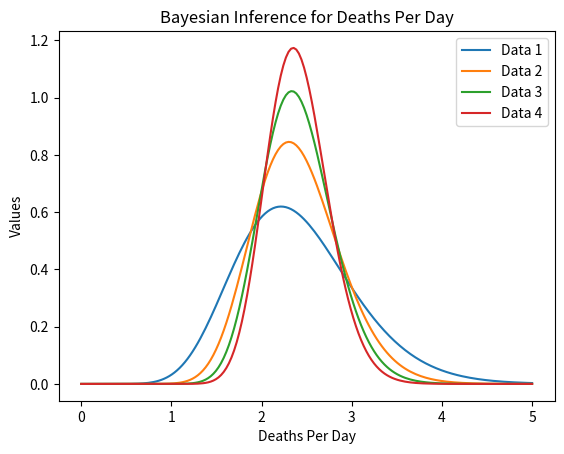

The matplotlib source for this figure:
import csv
import numpy as np
import datetime
import math
from scipy import integrate
import matplotlib.pyplot as plt
from scipy.stats import expon
import copy
from scipy.stats import gamma


def oilData(Date, Crude_Oil, Deaths):
    #days, oil, deaths
    data = [None]*len(Date)
    deaths = [None]*len(Deaths)

    #get sum of deaths
    deaths[0]=Deaths[0]
    for i in range(1,len(Date)):
        deaths[i] = Deaths[i]+deaths[i-1]

    count = 0
    #array of dictionaries with data
    for i in range(0,len(Date)):
        if(deaths[i]!=0):
            dic = {"date" : Date[i], "oil" : Crude_Oil[i], "deaths" : deaths[i]}
            data[count] = dic
            count = count +1
    for m in range(0, (len(Date)-count)):
        data.pop()

    return data
#read week 1,2,3,4 data
def getWeeks(data):
    #get data

    dataNew = copy.deepcopy(data)
    for i in range(1,len(data)):
        dataNew[i]["deaths"] = int(data[i]["deaths"])-int(data[i-1]["deaths"])
    data=copy.deepcopy(dataNew)
    
    #I get the 4 seperate weeks of data
    weeks = [[None] for j in range(0,4)]

    dateLoc = 0
    for i in range(0,4):
        tempDate = data[dateLoc]["date"].split("/")

        timeStart = datetime.date(int(tempDate[2]), int(tempDate[0]), int(tempDate[1]))
        timeEnd = timeStart + datetime.timedelta(7)

        firstFound =0
        #I get the dates between those ranges
        for j in range(dateLoc,len(data)):
            tempDateStr = data[j]["date"].split("/")
            tempDate = datetime.date(int(tempDateStr[2]), int(tempDateStr[0]), int(tempDateStr[1]))

            if(tempDate<timeEnd):
                if(firstFound==0):
                    weeks[i][0] = data[j]
                    firstFound = 1
                else:
                    weeks[i].append(data[j])
            else:
                dateLoc = j
                break
    
    return weeks

def MMEMean(weeks):
    n = len(weeks[0])
    sum = 0

    for i in range(0,n):
        sum = sum + int(weeks[0][i]["deaths"])
    
    # print(weeks[1])
    MMEmean = (1/n)*sum

    return MMEmean

def likelihood(mean, type, n):
    if(type == "exp"):
        temp = mean**n
        sum = 0 

def factorial(x):
    prod = 1
    for i in range(1,x):
        prod = prod*x
    return prod


# def integrandExp(x,lambdA,likelihoodPois):
#     return (lambdA*np.exp(-lambdA*x)*likelihoodPois)

# def integrandPoisson(x, prod, likeliAll, lambdA):
#     return (prod*likeliAll*lambdA*np.exp((-lambdA)*x))

def baysian(weeks):
    # bigConstArray = [None]*4
    # const = [None]*len(weeks[0])
    sumD1 =0
    sumArray = [None]*4
    lengthArray = [None]*4

    mean = MMEMean(weeks)
    print(mean)
    x = np.linspace(0, 5, 175)


    # prod=1

    #calculate the sum associated with it
    for m in range(0, len(weeks[0])):
        dataPoint = int(weeks[0][m]["deaths"])
        sumD1 = sumD1 + dataPoint
        # const[m] = 1/factorial(dataPoint)
        # prod = (const[m])*np.exp(-x)*((x)**dataPoint)*prod
    sumArray[0] = sumD1
    lengthArray[0] = len(weeks[0])


    #get alpha and beta
    alpha = sumD1 +1
    beta = (1/mean) + len(weeks[0])
    myScale = 1/beta

    #graph data
    gamma.pdf(x,alpha, scale = myScale )
    labelName = "Data 1" 
    plt.plot(x, gamma.pdf(x,alpha, scale = myScale ), label = labelName)

    #get map
    mapVal = sumD1/(len(weeks[0])+ (1/beta))
    print(labelName + " MAP Value : " +str(mapVal)) 

    for i in range(1,len(weeks)):
        sum =0
        for m in range(0, len(weeks[i])):
            sum = int(weeks[0][m]["deaths"]) + sum
        lengthArray[i] = lengthArray[i-1]+ len(weeks[i])
        sumArray[i] = sumArray[i-1] + sum

        #alpha and beta for gamma distr
        alpha = sumArray[i] +1
        beta = lengthArray[i] + (1/mean)

        myScale = 1/beta
        labelName = "Data " + str(i+1)

        plt.plot(x, gamma.pdf(x,alpha, scale = myScale ), label = labelName)

        mapVal = sumD1/(len(weeks[0])+ (1/beta))
        print(labelName + " MAP Value : " +str(mapVal)) 
    
    plt.title('Bayesian Inference for Deaths Per Day')
    plt.xlabel('Deaths Per Day')
    plt.ylabel('Values')
    plt.legend()

    plt.show()    
# def baysian2(weeks):
#     mean = MMEMean(weeks)
#     x = np.linspace(0, 40, 100)
#     bigConstArray = [None]*4
#     sumD1 =0

#     # prod = [None]*len(x)
#     prod=1
#     const = [None]*len(weeks[0])
#     for m in range(0, len(weeks[0])):
#         dataPoint = int(weeks[0][m]["deaths"])
#         sumD1 = sumD1 + dataPoint
#         const[m] = 1/factorial(dataPoint)
#         # prod[m] = (const[m])*np.exp(-x)*((x)**int(weeks[0][m]["deaths"]))
#         prod = (const[m])*np.exp(-x)*((x)**dataPoint)*prod

#     bigConst = 1/mean
#     for i in range(0,len(weeks[0])):
#         bigConst = bigConst*const[i]
#     bigConstArray[0] = bigConst


#     post = prod*(1/mean)*np.exp(-(1/mean)*x)

#     labelName = "Data 1" 
#     plt.plot(x,post, label = labelName)
#     for i in range(1,4):
#         prod = 1
#         # const = [None]*len(weeks[i])
#         for m in range(0,len(weeks[i])):
#             dataPoint = weeks[i][m]["deaths"]
#             #prod = np.exp(-dataPoint)*((dataPoint)**sumD1)*np.exp(-(mean)*dataPoint)
#             prod = np.exp(-dataPoint)*((dataPoint)**sumD1)*np.exp(-(1/mean)*dataPoint)
#         bigConstArray[i] = prod*(bigConstArray[i-1]**2)

#         post = prod*np.exp(-x)*((x)**sumD1)*np.exp(-(1/mean)*x)*(bigConstArray[i-1]**2)
#         #post = prod*np.exp(-x)*((x)**sumD1)*np.exp(-(mean)*x)*(bigConstArray[i-1]**2)

#         labelName = "Data " + str(i+1)
#         plt.plot(x,post, label = labelName)

#             # prod[m] = 
#             # const[m] = 1/factorial(int(weeks[0][m]["deaths"]))
#             # prod[m] = (const[m])*np.exp(-x)*((x)**int(weeks[0][m]["deaths"]))
        
#     plt.show()


# def baysian(weeks):
#     postArray = [None]*4
#     constArray = [None]*4
#     likeliArray = [None]*4

#     # x = np.linspace(expon.ppf(0.01), expon.ppf(0.99), 100)
#     x = np.linspace(0,40, 100)
#     lambdA = MMEMean(weeks)

#     #I calculate the pdf of the exp --> assuming continuous
#     pdfExp = [None]*len(x)
#     for i in range(0, len(x)):
#         pdfExp[i] = lambdA*np.exp(-lambdA*x[i])


    
#     #likelihood of first --> poisson
#     for j in range(len(weeks[0])):
#         prod = (1/(factorial(int(weeks[0][j]["deaths"]))))*(lambdA**int(weeks[0][j]["deaths"]))*(np.exp(-int(weeks[0][j]["deaths"])))
#     likelihoodPois = np.exp(-lambdA)*prod
#     print("likelihoodPois")
#     print(likelihoodPois)
#     likeliArray[0] = likelihoodPois


#     post = [None]*len(x)
#     for j in range(0, len(x)):
#         post[j] = (likelihoodPois*pdfExp[j])

#     #plot it
#     plt.plot(x, post)
#     postArray[0] = post

#     print(post)
#     # print(post)
#     for i in range(0,3):
#         likeliAll = 1
#         for m in range(0, len(likeliArray)):
#             if(likeliArray[m]!=None):
#                 likeliAll = likeliArray[m]*likeliAll
#         #likelihood
#         prod = 1
#         for m in range(0,len(weeks[i+1])):
#             prod = likeliAll*lambdA*np.exp((-lambdA)*float(weeks[i+1][m]["deaths"]))
        
#         # print("likeli")
#         # print(prod)
#         # print("\n")
 
#         likeliArray[i+1] = prod

#         post2= [None]*len(x)
#         #post pdf
#         for m in range(0,len(x)):
#             post2[m] = prod*likeliAll*lambdA*np.exp((-lambdA)*x[m])
#         #postArray[i+1] = prod*likeliAll*lambdA*np.exp((-lambdA)*(x))
#         postArray[i+1] = post2
#         print(postArray[i+1])

#         plt.plot(x,postArray[i+1])

#     # print("post array")
#     # print(postArray)
#     for i in range(0,len(postArray)):
#         print("MAP value: " + str(postArray[i][np.argmax(postArray[i])]))
#     plt.show()

# weeks = readData()
# print(MMEMean(weeks))
# print("bsdflsd")
# print(weeks[0])
# print(len(weeks[0]))
# print("\n")
# print(weeks[1])
# print(len(weeks[1]))
# print("\n")
# print(weeks[2])
# print(len(weeks[2]))
# print("\n")
# print(weeks[3])
# print(len(weeks[3]))
# baysian(weeks)

oil = [55.51, 54.09, 53.09, 53.33, 53.29, 52.19, 51.58, 50.06, 49.59, 50.87, 50.94, 50.34, 49.59, 50.0, 51.13, 51.41, 52.03, 52.1, 53.31, 53.77, 53.36, 51.36, 49.78, 48.67, 47.17, 44.83, 46.78, 47.27, 46.78, 45.9, 41.14, 31.05, 34.47, 33.13, 31.56, 31.72, 28.96, 26.96, 20.48, 25.09, 19.48, 23.33, 21.03, 20.75, 16.6, 15.48, 14.1, 20.51, 20.28, 25.18, 28.36, 26.21, 23.54, 24.97, 22.9, 22.36, 19.82, 18.31, 13.64, 15.06, 15.99, 12.17]
dates = ['1/23/2020', '1/24/2020', '1/27/2020', '1/28/2020', '1/29/2020', '1/30/2020', '1/31/2020', '2/3/2020', '2/4/2020', '2/5/2020', '2/6/2020', '2/7/2020', '2/10/2020', '2/11/2020', '2/12/2020', '2/13/2020', '2/14/2020', '2/18/2020', '2/19/2020', '2/20/2020', '2/21/2020', '2/24/2020', '2/25/2020', '2/26/2020', '2/27/2020', '2/28/2020', '3/2/2020', '3/3/2020', '3/4/2020', '3/5/2020', '3/6/2020', '3/9/2020', '3/10/2020', '3/11/2020', '3/12/2020', '3/13/2020', '3/16/2020', '3/17/2020', '3/18/2020', '3/19/2020', '3/20/2020', '3/23/2020', '3/24/2020', '3/25/2020', '3/26/2020', '3/27/2020', '3/30/2020', '3/31/2020', '4/1/2020', '4/2/2020', '4/3/2020', '4/6/2020', '4/7/2020', '4/8/2020', '4/9/2020', '4/13/2020', '4/16/2020', '4/17/2020', '4/22/2020', '4/23/2020', '4/24/2020', '4/27/2020']
deaths = [0, 0, 0, 0, 0, 0, 0, 0, 0, 0, 0, 0, 0, 0, 0, 0, 0, 0, 0, 0, 0, 0, 0, 0, 0, 0, 3, 4, 2, 0, 3, 4, 5, 6, 6, 7, 23, 25, 41, 46, 61, 115, 181, 258, 286, 373, 581, 843, 930, 1111, 1169, 1304, 1999, 1846, 1870, 1551, 2141, 2188, 2179, 2016, 1992, 1355]

data = oilData(dates, oil, deaths)
weeks = getWeeks(data)
baysian(weeks)

# baysian2(weeks)

    # bigConst = 1/mean
    # for i in range(0,len(weeks[0])):
    #     bigConst = bigConst*const[i]
    # bigConstArray[0] = bigConst


    # post = prod*(1/mean)*np.exp(-(1/mean)*x)